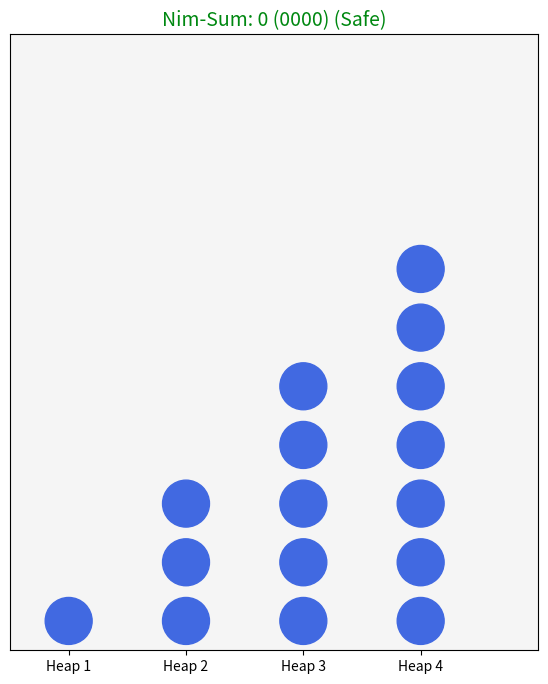
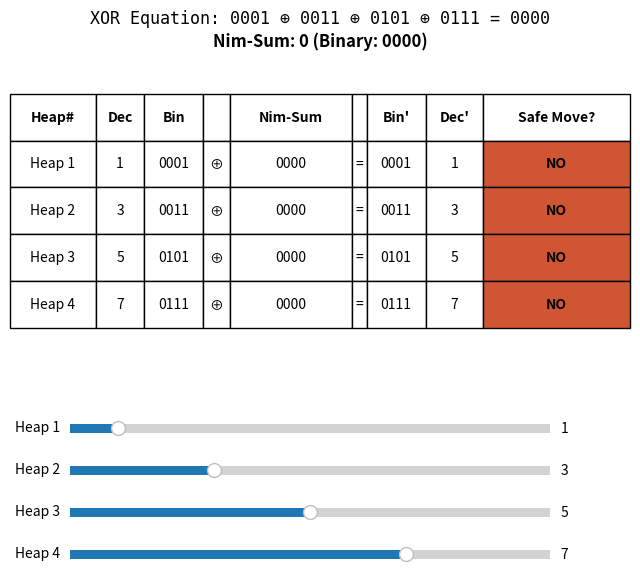

These figures' Python source, in order:
import numpy as np
import matplotlib.pyplot as plt
from matplotlib.widgets import Slider

# Constants
SAFE_COLOR = "#008811"  # Green for safe positions
UNSAFE_COLOR = "#D05533"  # Red for unsafe positions
DEFAULT_COLOR = "#4169E1"  # Blue for heaps
INITIAL_HEAPS = [1, 3, 5, 7]  # Initial heap sizes
MAX_HEAP_SIZE = 10  # Maximum heap size for sliders

class NimGame:
    def __init__(self, heaps):
        self.heaps = heaps
        self.fig, self.ax = plt.subplots(figsize=(8, 8))
        self.fig_info, self.ax_info = plt.subplots(figsize=(8, 6))
        self.sliders = []
        self.setup_ui()

    def setup_ui(self):
        """Set up the UI, including sliders and initial plot."""
        plt.subplots_adjust(bottom=0.1)
        self.ax_info.axis("off")
        self.plot_nim()
        self.create_sliders()

    def nim_sum_with_binary(self):
        """Compute Nim-sum and return binary representations."""
        max_bits = max(4, max(self.heaps).bit_length())  # Ensure at least 4-bit representation
        binary_heaps = [bin(h)[2:].zfill(max_bits) for h in self.heaps]
        nim_val = np.bitwise_xor.reduce(self.heaps)
        binary_nim_val = bin(nim_val)[2:].zfill(max_bits)
        xor_equation = " ⊕ ".join(binary_heaps) + f" = {binary_nim_val}"
        return nim_val, binary_heaps, binary_nim_val, xor_equation

    def setup_axes(self):
        """Set up axes properties for the heap plot."""
        self.ax.clear()
        self.ax.set_xlim(-1, len(self.heaps) * 2)
        self.ax.set_ylim(-0.5, MAX_HEAP_SIZE)
        self.ax.set_xticks(range(0, len(self.heaps) * 2, 2))
        self.ax.set_xticklabels([f"Heap {i+1}" for i in range(len(self.heaps))])
        self.ax.set_yticks([])
        self.ax.set_facecolor('#F5F5F5')
        self.ax.set_aspect('equal')

    def generate_table_data(self, nim_val, binary_heaps, binary_nim_val):
        """Generate data for the table."""
        table_data = []
        for i, h in enumerate(self.heaps):
            new_h = h ^ nim_val
            binary_new_h = bin(new_h)[2:].zfill(len(binary_nim_val))
            safe_move_possible = "YES" if new_h < h else "NO"
            table_data.append([
                f"Heap {i+1}", h, binary_heaps[i], "⊕", binary_nim_val, "=", binary_new_h, new_h, safe_move_possible
            ])
        return table_data

    def draw_heap_circles(self):
        """Draw circles representing the heaps."""
        for i, h in enumerate(self.heaps):
            for j in range(h):
                self.ax.add_patch(plt.Circle((i * 2, j), 0.4, color=DEFAULT_COLOR))

    def update_table(self, nim_val, binary_heaps, binary_nim_val, xor_equation):
        """Update the table with new data."""
        self.ax_info.clear()
        self.ax_info.axis("off")

        table_data = self.generate_table_data(nim_val, binary_heaps, binary_nim_val)
        column_labels = ["Heap#", "Dec", "Bin", "", "Nim-Sum", "", "Bin'", "Dec'", "Safe Move?"]

        # Display XOR equation above the table
        self.ax_info.text(0.5, 1.05, f"XOR Equation: {xor_equation}",
                          fontsize=12, ha="center", weight="normal", family="monospace")

        # Display Nim-Sum below XOR equation
        self.ax_info.text(0.5, 1.0, f"Nim-Sum: {nim_val} (Binary: {binary_nim_val})",
                          fontsize=12, ha="center", weight="bold")

        # Create and format table
        table = self.ax_info.table(cellText=table_data, colLabels=column_labels, cellLoc="center", loc="center", bbox=[0, 0.4, 1, 0.5])
        table.auto_set_font_size(False)
        table.set_fontsize(10)

        # Adjust column widths
        col_widths = [0.1, 0.1, 0.15, 0.05, 0.15, 0.05, 0.15, 0.1, 0.15]
        for i, width in enumerate(col_widths):
            table.auto_set_column_width(i)
            table.get_celld()[(0, i)].set_width(width)

        # Make header labels bold
        for (row, col), cell in table.get_celld().items():
            if row == 0:  # Header row
                cell.get_text().set_weight("bold")

        # Change cell colors for "Safe Move?"
        for (row, col), cell in table.get_celld().items():
            if col == 8 and row > 0:
                cell.set_facecolor(SAFE_COLOR if table_data[row-1][col] == "YES" else UNSAFE_COLOR)
                cell.get_text().set_weight("bold")

    def plot_nim(self):
        """Update the entire UI."""
        self.setup_axes()
        nim_val, binary_heaps, binary_nim_val, xor_equation = self.nim_sum_with_binary()
        
        # Update title in Figure 1 (heap visualization)
        self.ax.set_title(f"Nim-Sum: {nim_val} ({binary_nim_val}) ({'Safe' if nim_val == 0 else 'Unsafe'})",
                          fontsize=14, color=SAFE_COLOR if nim_val == 0 else UNSAFE_COLOR)
        
        self.draw_heap_circles()
        self.update_table(nim_val, binary_heaps, binary_nim_val, xor_equation)
        self.fig.canvas.draw_idle()
        self.fig_info.canvas.draw_idle()

    def create_sliders(self):
        """Create sliders for heap size adjustment."""
        for i in range(len(self.heaps)):
            ax_slider = plt.axes([0.2, 0.02 + (len(self.heaps) - i - 1) * 0.07, 0.6, 0.03])
            slider = Slider(ax_slider, f"Heap {i+1}", 0, MAX_HEAP_SIZE, valinit=self.heaps[i], valstep=1)
            slider.on_changed(self.update)
            self.sliders.append(slider)

    def update(self, val):
        """Callback for slider updates."""
        self.heaps = [int(slider.val) for slider in self.sliders]
        self.plot_nim()

# Initialize and run the Nim game
nim_game = NimGame(INITIAL_HEAPS)
plt.show(block=True)
